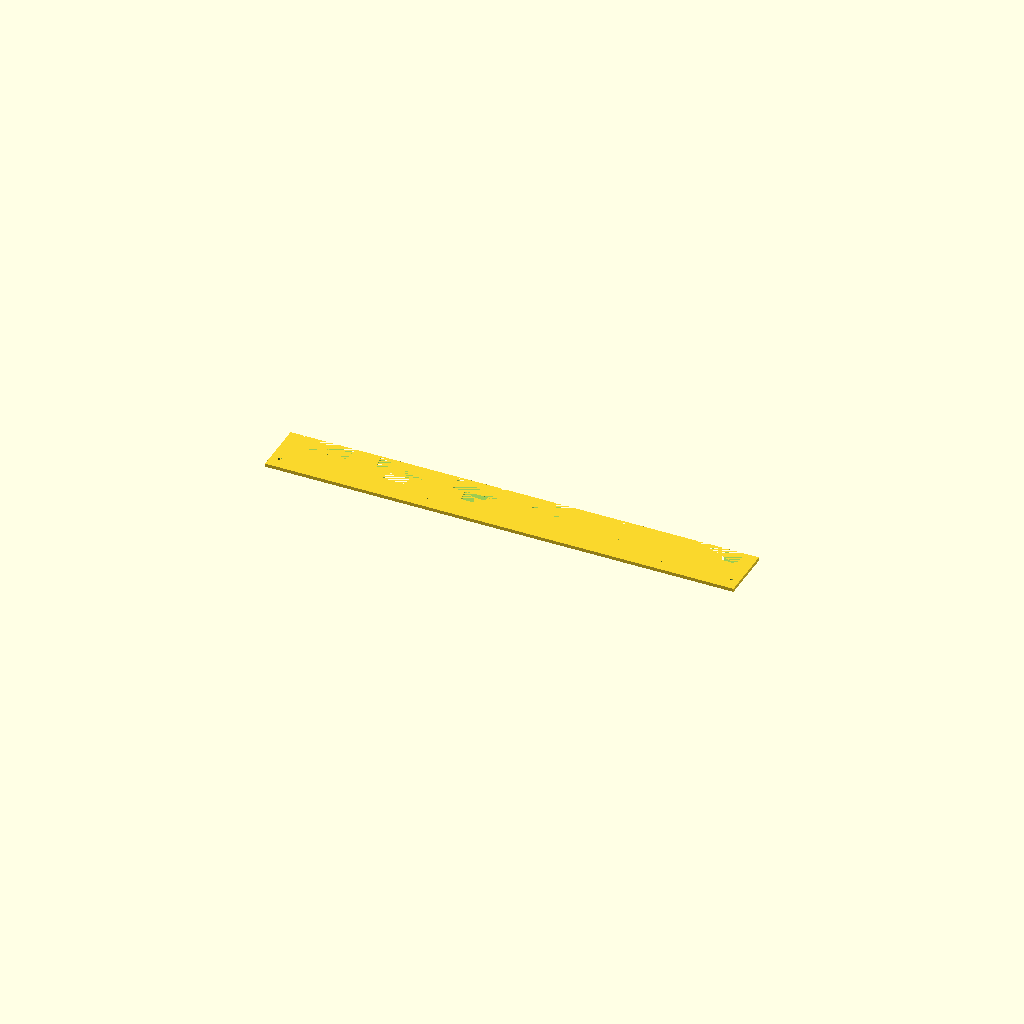
Cell 1 — every parameter at its default value.
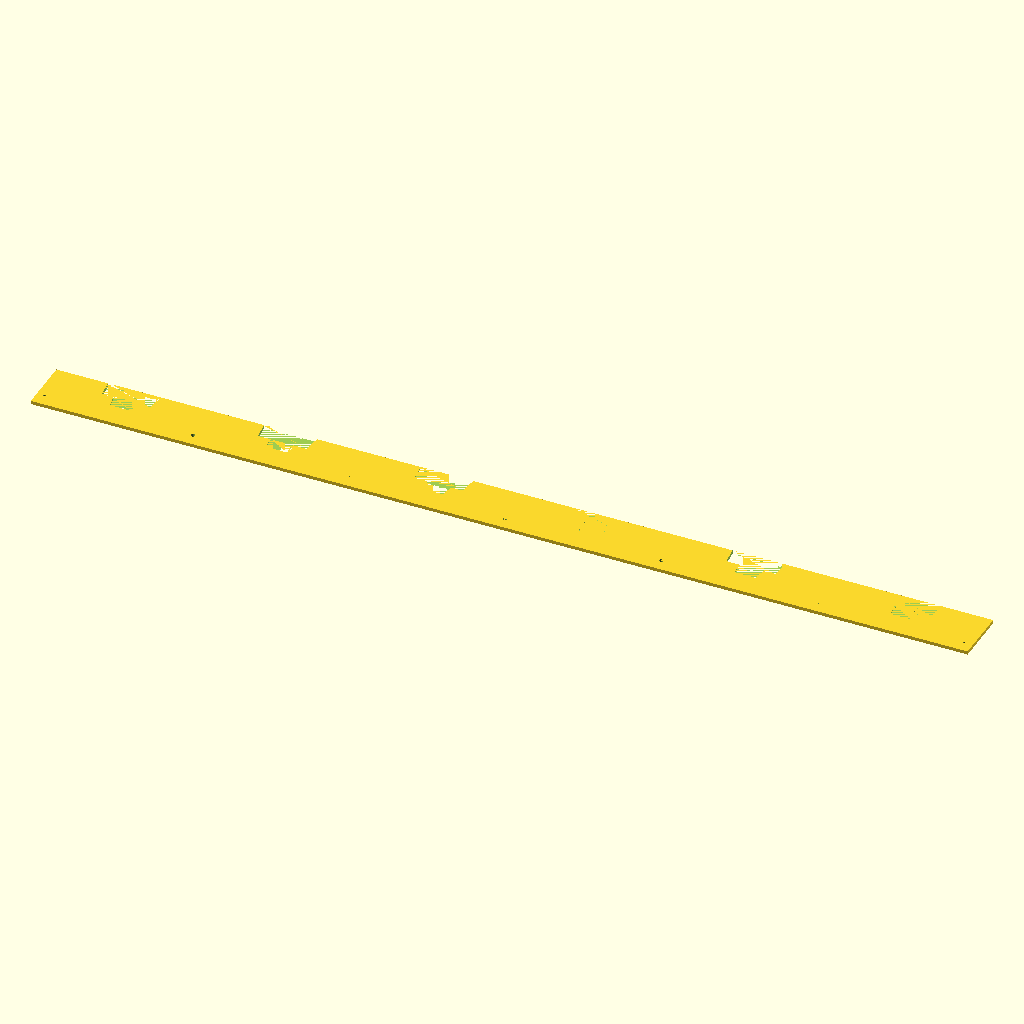
Cell 2 — distance set to 74, the other parameters unchanged.
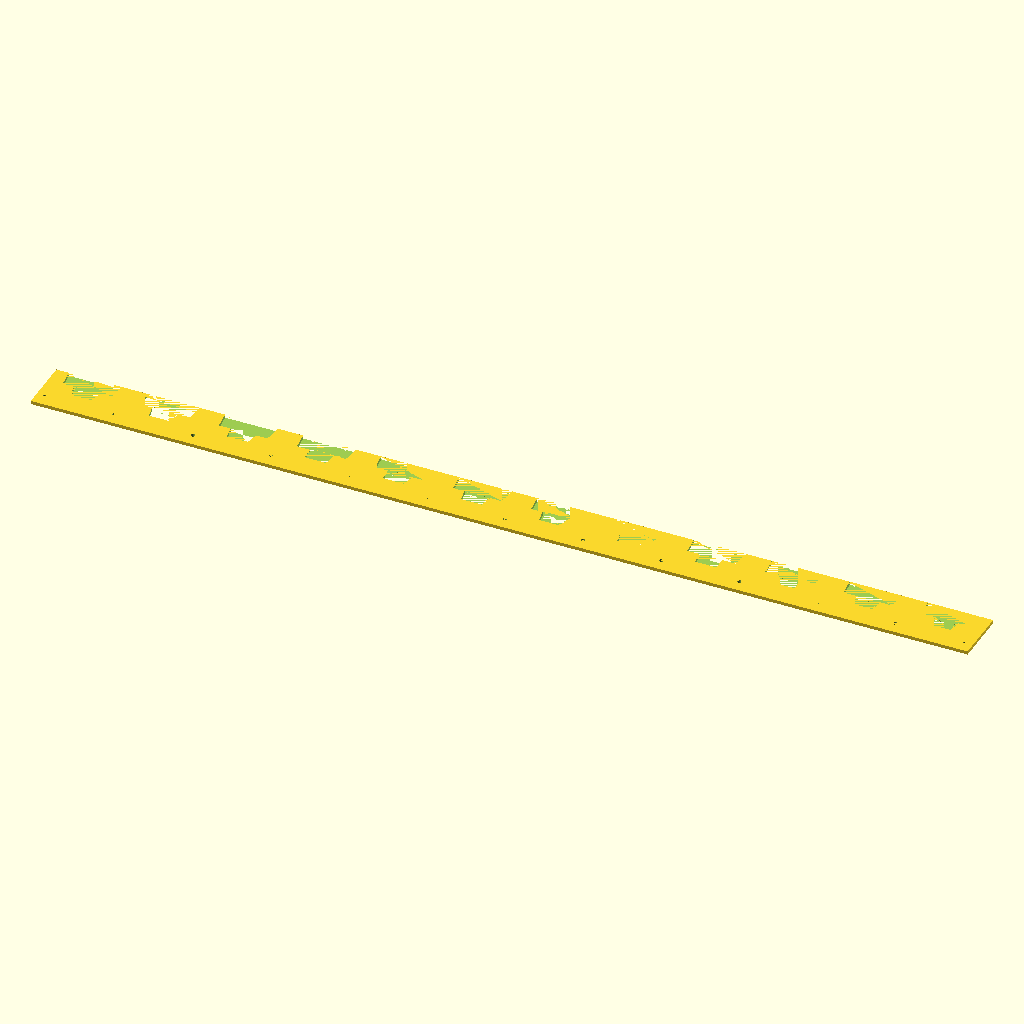
Cell 3: frames = 12 (everything else at default).
One fixed orthographic camera (rotation 55°, 0°, 25°; colour scheme Cornfield) for every cell.
OpenSCAD source file inputs/thingiverse/files/thing-3674520/files/spacer-custom.scad:
/* [Main Dimensions] */

// Hart-to-hart Distance between frames (35 - 38 are most used variations)
distance = 37;
// Frame size width (better set slightly larger than the actual width)
framesize = 23;
// Number of Frames
frames = 6;
// Thickness of spacer
Thickness = 1.6;
// Size of mount holes
holesize = 2;

/* [Hidden] */
leng = (frames)*distance;
wid = 26;
offset = 7;

echo("length=",leng);

module hole()
{
    hull()
    {
        translate([0,4,0])
            cube([framesize+2,1,Thickness],center=true);
        translate([0,-4,0])
            cube([framesize,1,Thickness],center=true);
    }
    translate([0,-4.5-3,0])
        cube([10,6,Thickness],center=true);
    hull()
    {
        translate([0,-4.5,0])
            cube([12,1,Thickness],center=true);
        translate([0,-4.5-5.5,0])
            cube([10,1,Thickness],center=true);
    }
}

difference()
{
    cube([leng,wid,Thickness],center=true);
    translate([-leng/2+distance/2,0,0])
    for(i=[0:frames-1])
    {
        translate([distance*i,wid/2-4,0])
            hole();
    }
    translate([-leng/2+distance,-offset,0])
    for(i=[0:frames-2])
    {
        translate([distance*i,0,0])
            cylinder(r=holesize/2,h=Thickness,$fn=60,center=true);
    }
    translate([-leng/2+holesize*2,-offset,0])
        cylinder(r=holesize/2,h=Thickness,$fn=60,center=true);
    translate([leng/2-holesize*2,-offset,0])
        cylinder(r=holesize/2,h=Thickness,$fn=60,center=true);
}
Parameter table extracted from the source (name, type, default, range or options):
distance: number, default 37
framesize: number, default 23
frames: number, default 6
Thickness: number, default 1.6
holesize: number, default 2
